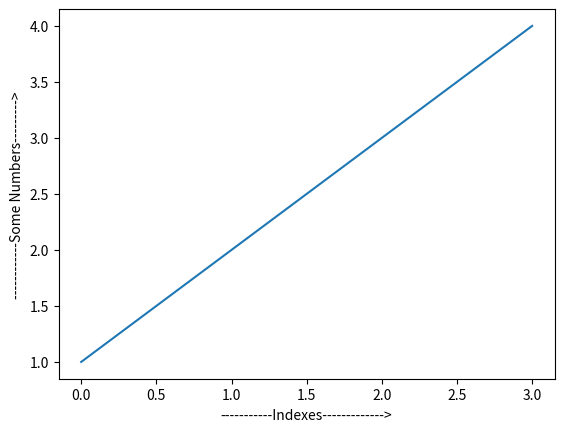

Write Python code to recreate this figure.
import matplotlib.pyplot as plt
plt.plot([1, 2, 3, 4])

plt.xlabel("-----------Indexes------------->")
plt.ylabel("------------Some Numbers--------->")
plt.show()

#  y = [1, 2, 3, 4]
#  x = [0, 1, 2 ,3]






